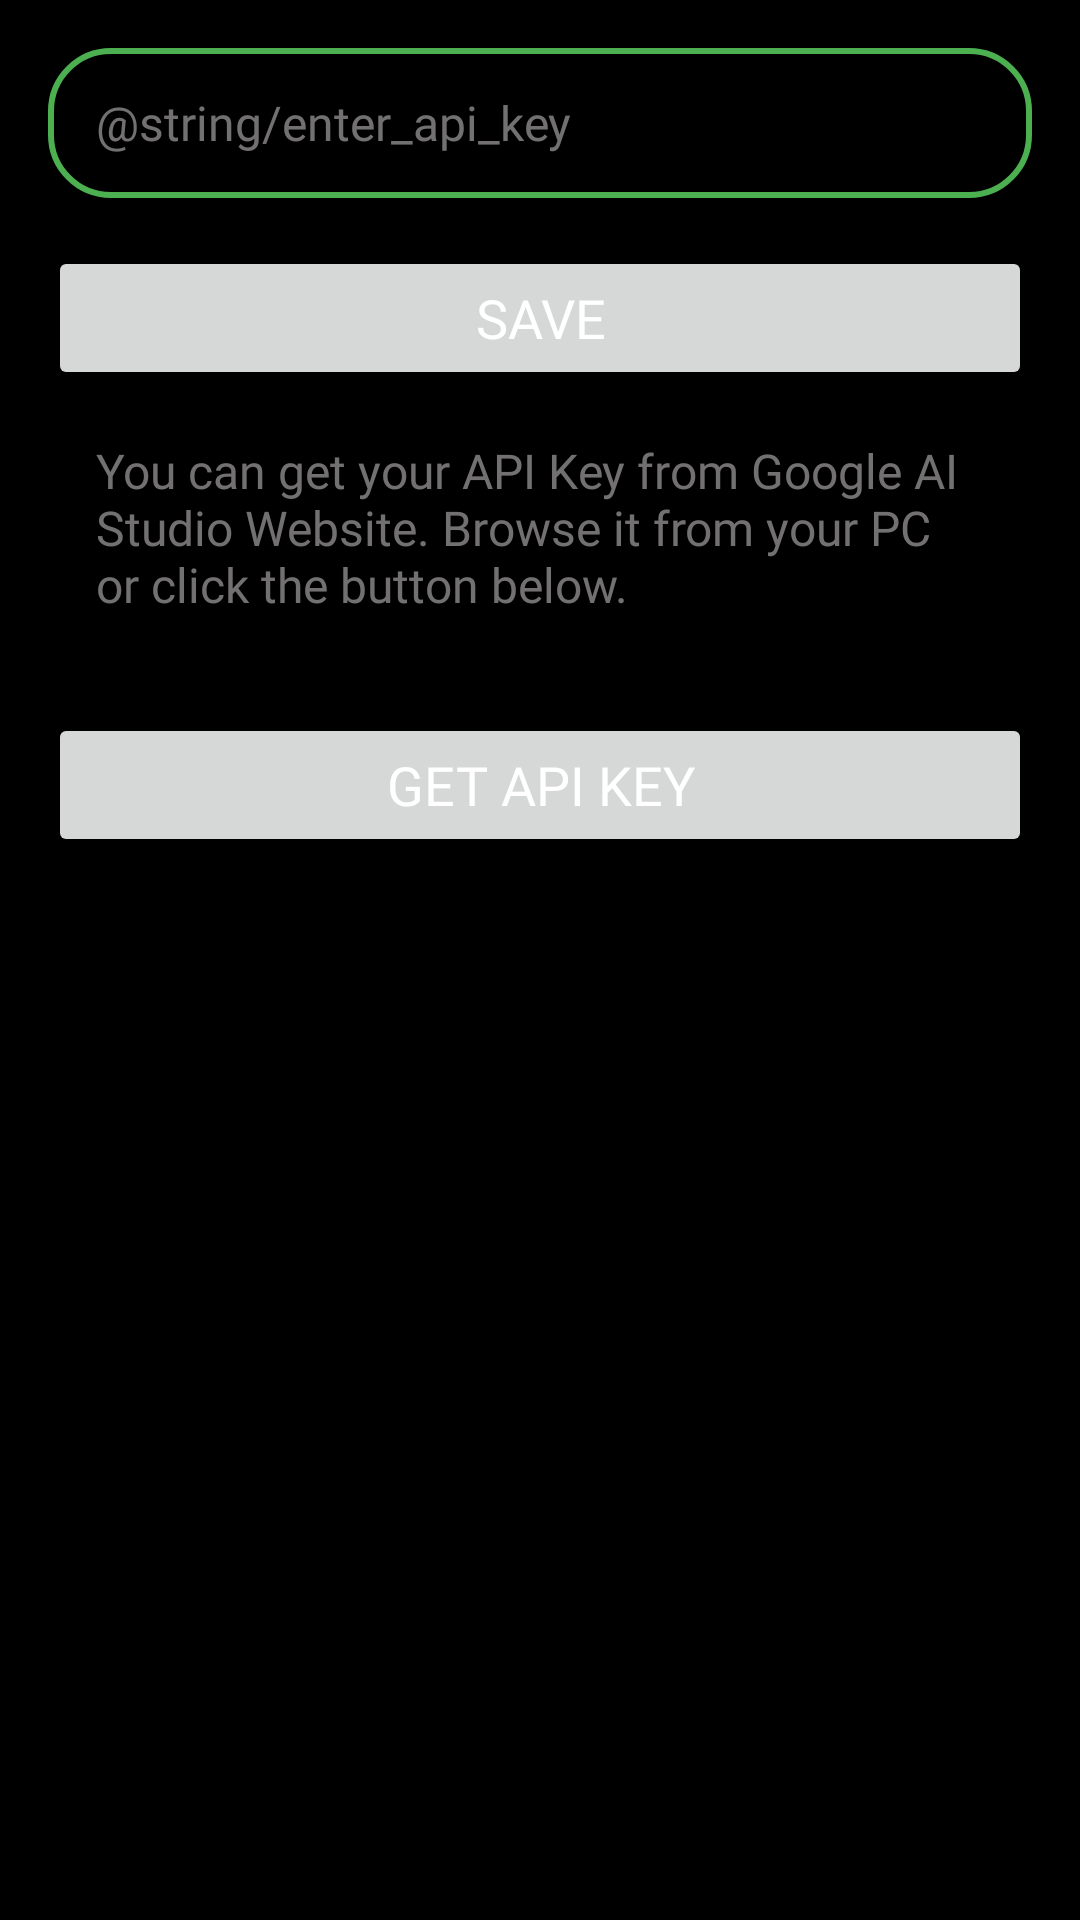

Here is an Android app screen rendered from its layout file. Give the layout XML and the strings, colors and styles it references.
<!-- AndroidManifest.xml: application theme Theme.Gemini -->
<!-- res/layout/fragment_settings.xml -->
<?xml version="1.0" encoding="utf-8"?>
<LinearLayout xmlns:android="http://schemas.android.com/apk/res/android"
    android:layout_width="match_parent"
    android:layout_height="match_parent"
    android:orientation="vertical"
    android:padding="16dp"
    android:background="@color/black">

    <EditText
        android:id="@+id/apiKey_field"
        android:fontFamily="@font/custom_font_medium"
        android:layout_width="match_parent"
        android:textColor="@color/white"
        android:background="@drawable/rounded_edittext_command"
        android:inputType="text"
        android:hint="@string/enter_api_key"
        android:paddingEnd="16dp"
        android:paddingStart="16dp"
        android:textColorHint="@color/grey"
        android:textSize="16sp"
        android:drawableTint="@color/grey"
        android:drawablePadding="4dp"
        android:layout_height="50dp"/>

    <Button
        android:id="@+id/button_save"
        android:text="Save"
        android:fontFamily="@font/custom_font_bold"
        android:textColor="@color/white"
        android:layout_marginTop="16dp"
        android:textSize="18sp"
        android:layout_width="match_parent"
        android:layout_height="wrap_content"/>

    <TextView
        android:text="You can get your API Key from Google AI Studio Website. Browse it from your PC or click the button below."
        android:textColor="@color/grey"
        android:textSize="16sp"
        android:fontFamily="@font/custom_font_regular"
        android:padding="16dp"
        android:layout_width="match_parent"
        android:layout_height="wrap_content"/>
    <Button
        android:id="@+id/button_get_api_key"
        android:text="Get API Key"
        android:fontFamily="@font/custom_font_bold"
        android:textColor="@color/white"
        android:layout_marginTop="16dp"
        android:textSize="18sp"
        android:layout_width="match_parent"
        android:layout_height="wrap_content"/>

</LinearLayout>
<!-- resources referenced by this layout -->
<resources>
  <color name="black">#FF000000</color>
  <color name="grey">#B2A3A0A0</color>
  <color name="white">#FFFFFFFF</color>
  <!-- drawable rounded_edittext_command (drawable) -->
  <?xml version="1.0" encoding="utf-8"?>
  <shape xmlns:android="http://schemas.android.com/apk/res/android">
      <solid android:color="@color/black" /> 
      <corners android:radius="20dp" /> 
      <stroke
          android:color="@color/primary"
          android:width="2dp" /> 
  </shape>
  <style name="Theme.Gemini" parent="Base.Theme.Gemini" />
  <color name="primary">#4CAF50</color>
  <style name="Base.Theme.Gemini" parent="Theme.Material3.DayNight.NoActionBar">
          
           <item name="colorPrimary">@color/primary</item>
      </style>
</resources>
